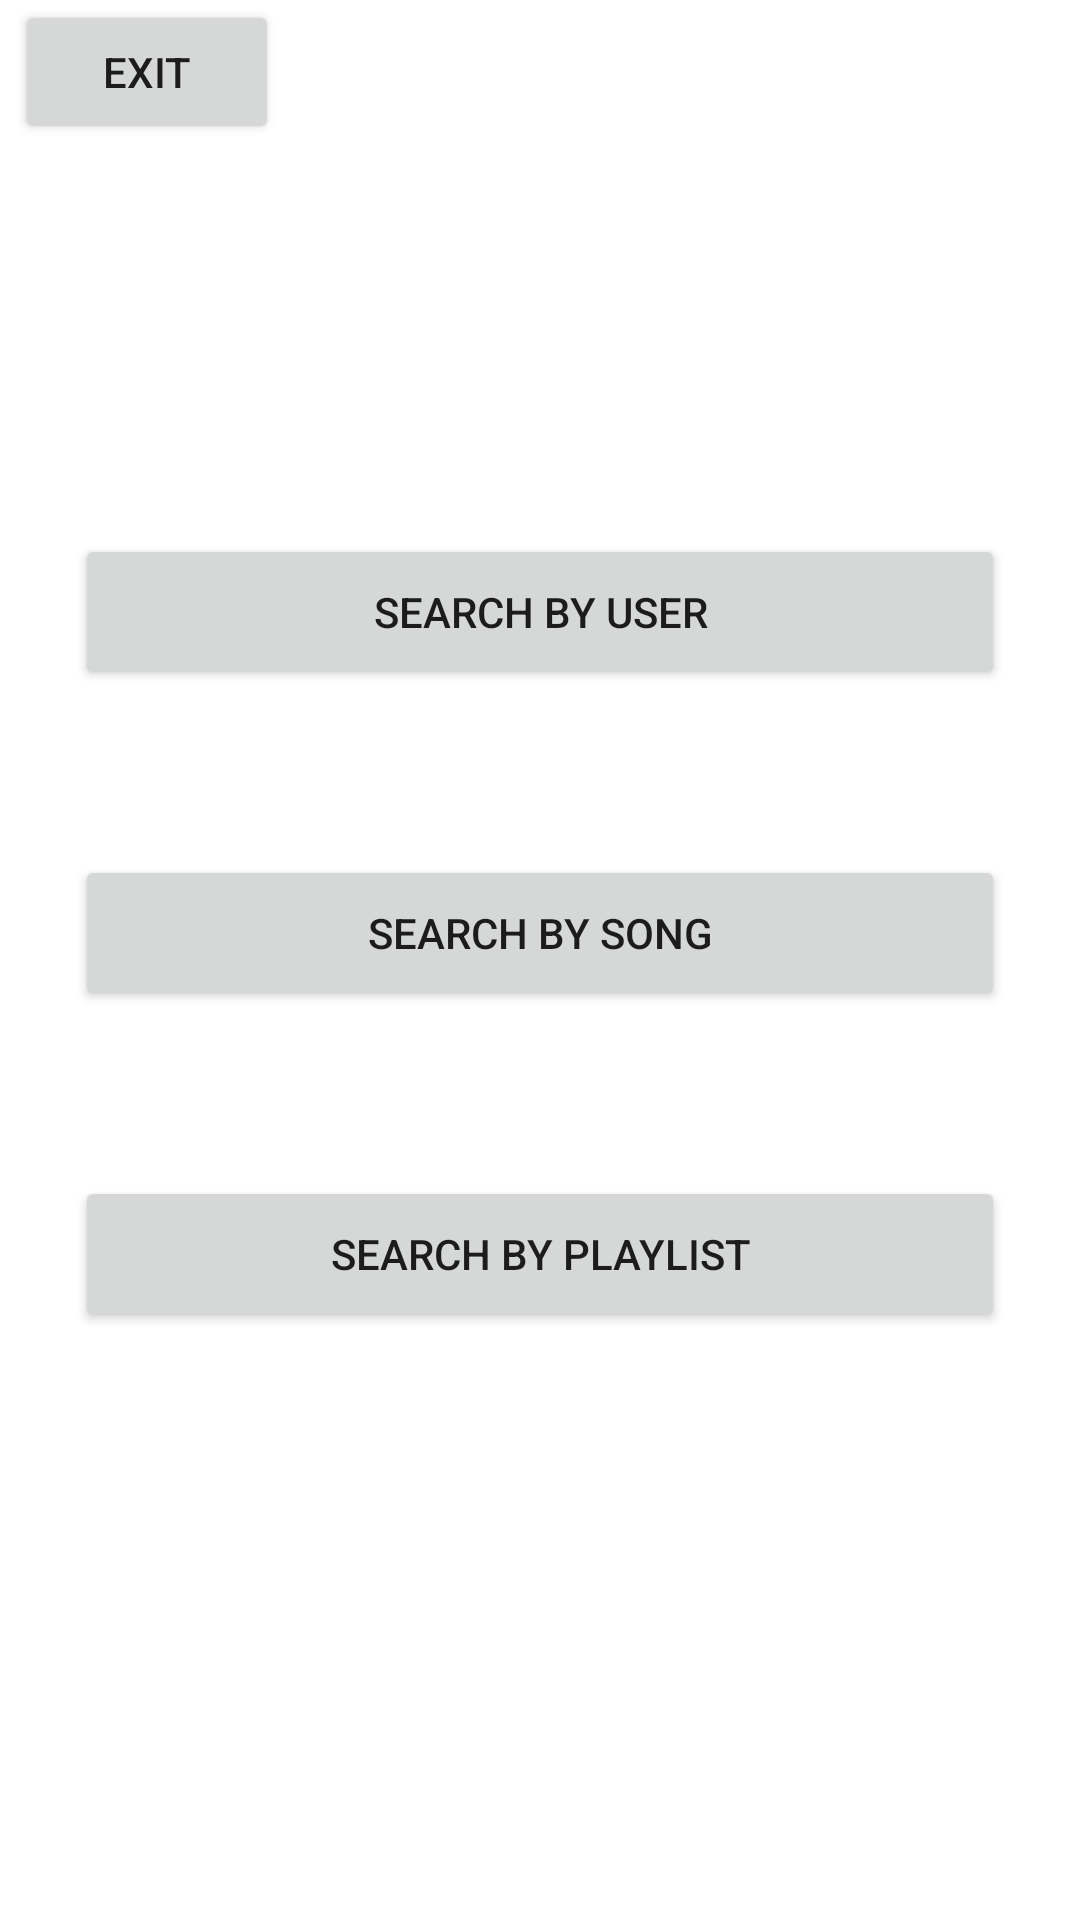

Layout XML and referenced resources for this Android screen:
<!-- AndroidManifest.xml: application theme Theme.Aria -->
<!-- res/layout/activity_search_page.xml -->
<?xml version="1.0" encoding="utf-8"?>
<LinearLayout xmlns:android="http://schemas.android.com/apk/res/android"
    xmlns:tools="http://schemas.android.com/tools"
    android:layout_width="match_parent"
    android:layout_height="match_parent"
    tools:context=".SearchPage"
    android:orientation="vertical">

    <Button
        android:id="@+id/exit"
        android:layout_width="wrap_content"
        android:layout_height="wrap_content"
        android:layout_marginStart="5dp"
        android:text="@string/exit" />

    <LinearLayout
        android:layout_width="match_parent"
        android:layout_height="match_parent"
        android:orientation="vertical"
        android:gravity="center_horizontal">

        <Button
            android:id="@+id/search_by_user"
            android:layout_width="310dp"
            android:layout_height="52dp"
            android:layout_marginTop="130dp"
            android:layout_marginBottom="55dp"
            android:text="Search by User" />

        <Button
            android:id="@+id/search_by_song"
            android:layout_width="310dp"
            android:layout_height="52dp"
            android:layout_marginBottom="55dp"
            android:text="Search by Song" />

        <Button
            android:id="@+id/search_by_playlist"
            android:layout_width="310dp"
            android:layout_height="52dp"
            android:text="Search by Playlist" />

    </LinearLayout>

</LinearLayout>
<!-- resources referenced by this layout -->
<resources>
  <string name="exit">exit</string>
  <style name="Theme.Aria" parent="Theme.MaterialComponents.DayNight.DarkActionBar">
          
          <item name="colorPrimary">@color/purple_500</item>
          <item name="colorPrimaryVariant">@color/purple_700</item>
          <item name="colorOnPrimary">@color/white</item>
          
          <item name="colorSecondary">@color/teal_200</item>
          <item name="colorSecondaryVariant">@color/teal_700</item>
          <item name="colorOnSecondary">@color/black</item>
          
          <item name="android:statusBarColor" tools:targetApi="l">?attr/colorPrimaryVariant</item>
          
      </style>
  <!-- not gathered from this repository: default colours our renderer supplied (Android Studio template values) -->
  <color name="purple_500">#FF6200EE</color>
  <color name="purple_700">#FF3700B3</color>
  <color name="teal_200">#FF03DAC5</color>
  <color name="teal_700">#FF018786</color>
  <color name="black">#FF000000</color>
  <color name="white">#FFFFFFFF</color>
</resources>
